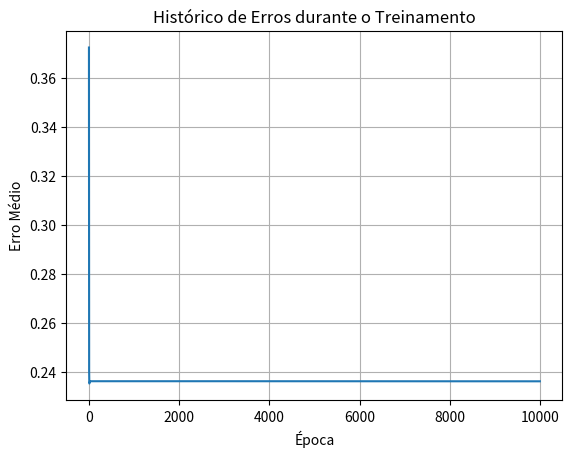

This chart was generated by the following Python code:
import numpy as np
import matplotlib.pyplot as plt

def ativacao(x):
    """Função de ativação tangente hiperbólica."""
    return np.tanh(x)
def derivada_ativacao(x):
    """Calcula a derivada da função tangente hiperbólica."""
    return 1 - np.tanh(x)**2

def inicializacao_dos_pesos(num_entrada,num_neuronios,use_bias = True):

    # Inicialização da matriz de pesos com zeros
    pesos = [[0 for _ in range(num_neuronios)] for _ in range(num_entrada)]
    # Inicialização do vetor de viés com zeros
    bias = [0 for _ in range(num_neuronios)]

    for j in range(num_neuronios):
        if use_bias:
            bias[j] = np.random.uniform(-1, 1)*0.01
        else:
            bias[j] = 0.0
        for i in range(num_entrada):
            pesos[i][j] = np.random.uniform(-1, 1)*0.01

    return pesos,bias

def feedforward(entradas, pesos, biases):
    saidas = []
    somatorio = []
    num_neuronios = len(pesos[0])
    for j in range(num_neuronios):
        somatorio.append(0)
        for i in range(len(entradas)):
            somatorio[j] += entradas[i]*pesos[i][j]
        somatorio[j] += biases[j]
        saidas.append(ativacao(somatorio[j]))
    return somatorio, saidas

def backpropagation(entradas, pesos_oculta, biases_oculto, pesos_saida,biases_saida, alvos, taxa_aprendizagem):
    somatorio_entrada_oculta, saidas_oculta = feedforward(entradas,pesos_oculta,biases_oculto)
    somatorio_entrada_saida, saidas = feedforward(saidas_oculta,pesos_saida,biases_saida)

    erros_saida = [s - a for s, a in zip(saidas, alvos)]

    deltas_saida = [erros_saida[i] * derivada_ativacao(somatorio_entrada_saida[i])
                    for i in range(len(erros_saida))]

    
    delta_oculta = [0.0] * len(saidas_oculta)
    num_neuronios_oculta = len(saidas_oculta)
    num_neuronios_saida = len(deltas_saida)


    for i in range(num_neuronios_oculta):
        somatorio = 0
        for j in range(num_neuronios_saida):
            somatorio += pesos_saida[i][j] * deltas_saida[j]
        delta_oculta[i] = somatorio * derivada_ativacao(somatorio_entrada_oculta[i])
    
    novos_pesos_oculta = [[0.0] * len(entradas) for _ in range(num_neuronios_oculta)]
    
    # Ajuste dos pesos da camada oculta
    for j in range(num_neuronios_oculta):
        for i in range(len(entradas)):
            novos_pesos_oculta[j][i] = pesos_oculta[j][i] - taxa_aprendizagem * delta_oculta[j] * entradas[i]
    
    # Ajuste dos biases da camada oculta
    novos_biases_oculta = [biases_oculto[i] - taxa_aprendizagem * delta_oculta[i]
                           for i in range(len(biases_oculto))]

    # Ajuste dos pesos da camada de saída
    num_neuronios_saida = len(alvos)
    num_neuronios_oculta = len(saidas_oculta)
    novos_pesos_saida = [[0.0] * num_neuronios_saida for _ in range(num_neuronios_oculta)]

    for j in range(num_neuronios_oculta):
        for i in range(num_neuronios_saida):
            novos_pesos_saida[j][i] = pesos_saida[j][i] - taxa_aprendizagem * deltas_saida[i] * saidas_oculta[j]


    # Ajuste dos biases da camada de saída
    novos_biases_saida = [biases_saida[i] - taxa_aprendizagem * deltas_saida[i]
                           for i in range(len(biases_saida))]
    return novos_pesos_oculta, novos_biases_oculta, novos_pesos_saida, novos_biases_saida

def treinamento(entradas_treinamento, alvos_treinamento, num_neuronios_oculta, num_epocas, taxa_aprendizagem):
    """Função para treinar a rede neural."""
    num_entrada = len(entradas_treinamento[0])
    num_saida = len(alvos_treinamento[0])

    # Inicialização dos pesos e biases
    pesos_oculta, biases_oculta = inicializacao_dos_pesos(num_entrada, num_neuronios_oculta)
    pesos_saida, biases_saida = inicializacao_dos_pesos(num_neuronios_oculta, num_saida)

    historico_erros = []

    for epoca in range(num_epocas):
        erro_total = 0
        for i in range(len(entradas_treinamento)):
            entrada = entradas_treinamento[i]
            alvo = alvos_treinamento[i]

            # Backpropagation
            pesos_oculta, biases_oculta, pesos_saida, biases_saida = backpropagation(
                entrada, pesos_oculta, biases_oculta, pesos_saida, biases_saida, alvo, taxa_aprendizagem
            )

            # Feedforward para calcular o erro
            _, saidas = feedforward(feedforward(entrada, pesos_oculta, biases_oculta)[1], pesos_saida, biases_saida)
            erro = np.mean((saidas - alvo)**2)
            erro_total += erro

        erro_medio = erro_total / len(entradas_treinamento)
        historico_erros.append(erro_medio)

    return pesos_oculta, biases_oculta, pesos_saida, biases_saida, historico_erros

def calcular_erro(saidas, alvos):
    """Calcula o erro quadrático médio."""
    erro = sum((s - a)**2 for s, a in zip(saidas, alvos)) / len(saidas)
    return erro

def treinamento_com_validacao(entradas_treinamento, alvos_treinamento, entradas_validacao, alvos_validacao, num_neuronios_oculta, num_epocas, taxa_aprendizagem, paciencia=10):
    """Função para treinar a rede neural com validação antecipada."""
    num_entrada = len(entradas_treinamento[0])
    num_saida = len(alvos_treinamento[0]) if isinstance(alvos_treinamento[0], list) else 1

    # Inicialização dos pesos e biases
    pesos_oculta, biases_oculta = inicializacao_dos_pesos(num_entrada, num_neuronios_oculta)
    pesos_saida, biases_saida = inicializacao_dos_pesos(num_neuronios_oculta, num_saida)

    historico_erros_treinamento = []
    historico_erros_validacao = []
    melhor_erro_validacao = float('inf')
    melhores_pesos_oculta = None
    melhores_biases_oculta = None
    melhores_pesos_saida = None
    melhores_biases_saida = None
    contador_paciencia = 0

    for epoca in range(num_epocas):
        erro_total_treinamento = 0
        for i in range(len(entradas_treinamento)):
            entrada = entradas_treinamento[i]
            alvo = alvos_treinamento[i] if isinstance(alvos_treinamento[i], list) else [alvos_treinamento[i]]

            # Backpropagation
            pesos_oculta, biases_oculta, pesos_saida, biases_saida = backpropagation(
                entrada, pesos_oculta, biases_oculta, pesos_saida, biases_saida, alvo, taxa_aprendizagem
            )

            # Feedforward para calcular o erro de treinamento
            _, saidas_treinamento = feedforward(feedforward(entrada, pesos_oculta, biases_oculta)[1], pesos_saida, biases_saida)
            erro_total_treinamento += calcular_erro(saidas_treinamento, alvo)

        erro_medio_treinamento = erro_total_treinamento / len(entradas_treinamento)
        historico_erros_treinamento.append(erro_medio_treinamento)

        # Avaliação no conjunto de validação
        erro_total_validacao = 0
        for i in range(len(entradas_validacao)):
            entrada_validacao = entradas_validacao[i]
            alvo_validacao = alvos_validacao[i] if isinstance(alvos_validacao[i], list) else [alvos_validacao[i]]
            _, saidas_validacao = feedforward(feedforward(entrada_validacao, pesos_oculta, biases_oculta)[1], pesos_saida, biases_saida)
            erro_total_validacao += calcular_erro(saidas_validacao, alvo_validacao)

        erro_medio_validacao = erro_total_validacao / len(entradas_validacao)
        historico_erros_validacao.append(erro_medio_validacao)

        print(f"Época {epoca+1}/{num_epocas}, Erro Treinamento: {erro_medio_treinamento:.6f}, Erro Validação: {erro_medio_validacao:.6f}")

        # Critério de parada antecipada
        if erro_medio_validacao < melhor_erro_validacao:
            melhor_erro_validacao = erro_medio_validacao
            melhores_pesos_oculta = [list(p) for p in pesos_oculta] # Salvar uma cópia
            melhores_biases_oculta = list(biases_oculta)
            melhores_pesos_saida = [list(p) for p in pesos_saida]
            melhores_biases_saida = list(biases_saida)
            contador_paciencia = 0
        else:
            contador_paciencia += 1
            if contador_paciencia >= paciencia:
                print(f"Parada antecipada acionada na época {epoca+1}.")
                break

    return melhores_pesos_oculta, melhores_biases_oculta, melhores_pesos_saida, melhores_biases_saida, historico_erros_treinamento, historico_erros_validacao


if __name__ == '__main__':
    # Dados de exemplo para treinamento (problema XOR)
    entradas_treinamento = np.array([[0, 0], [0, 1], [1, 0], [1, 1]])
    alvos_treinamento = np.array([[0], [1], [1], [0]])

    # Hiperparâmetros
    num_neuronios_oculta = 2
    num_epocas = 10000
    taxa_aprendizagem = 0.1

    # Treinamento da rede neural
    pesos_oculta_treinado, biases_oculta_treinado, pesos_saida_treinado, biases_saida_treinado, historico_erros = treinamento(
        entradas_treinamento, alvos_treinamento, num_neuronios_oculta, num_epocas, taxa_aprendizagem
    )

    print("\nTreinamento Concluído!")

    # Teste da rede treinada e impressão do erro quadrático médio
    print("\nTestando a Rede:")
    for i in range(len(entradas_treinamento)):
        entrada = entradas_treinamento[i]
        alvo = alvos_treinamento[i]
        _, saidas_oculta = feedforward(entrada, pesos_oculta_treinado, biases_oculta_treinado)
        _, saida_final = feedforward(saidas_oculta, pesos_saida_treinado, biases_saida_treinado)
        erro_quadratico_medio = np.mean((saida_final - alvo)**2)
        print(f"Entrada: {entrada}, Saída Esperada: {alvo}, Saída Obtida: {saida_final}, Erro QM: {erro_quadratico_medio:.6f}")

    # Plotar o histórico de erros
    plt.plot(historico_erros)
    plt.xlabel('Época')
    plt.ylabel('Erro Médio')
    plt.title('Histórico de Erros durante o Treinamento')
    plt.grid(True)
    plt.show()